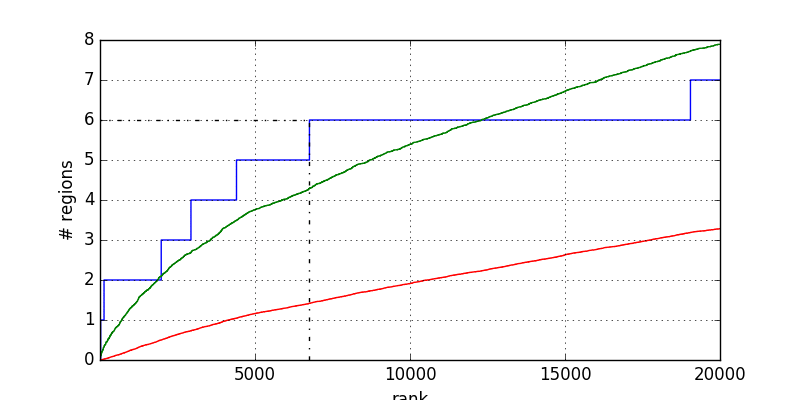

The data file committed next to this chart (first rows):
1	0.000000
23	0.000000
23	1
131	1
131	2
1976	2
1976	3
2935	3
2935	4
4404	4
4404	5
6757	5
6757	6
19048	6
19048	7
20001	7
